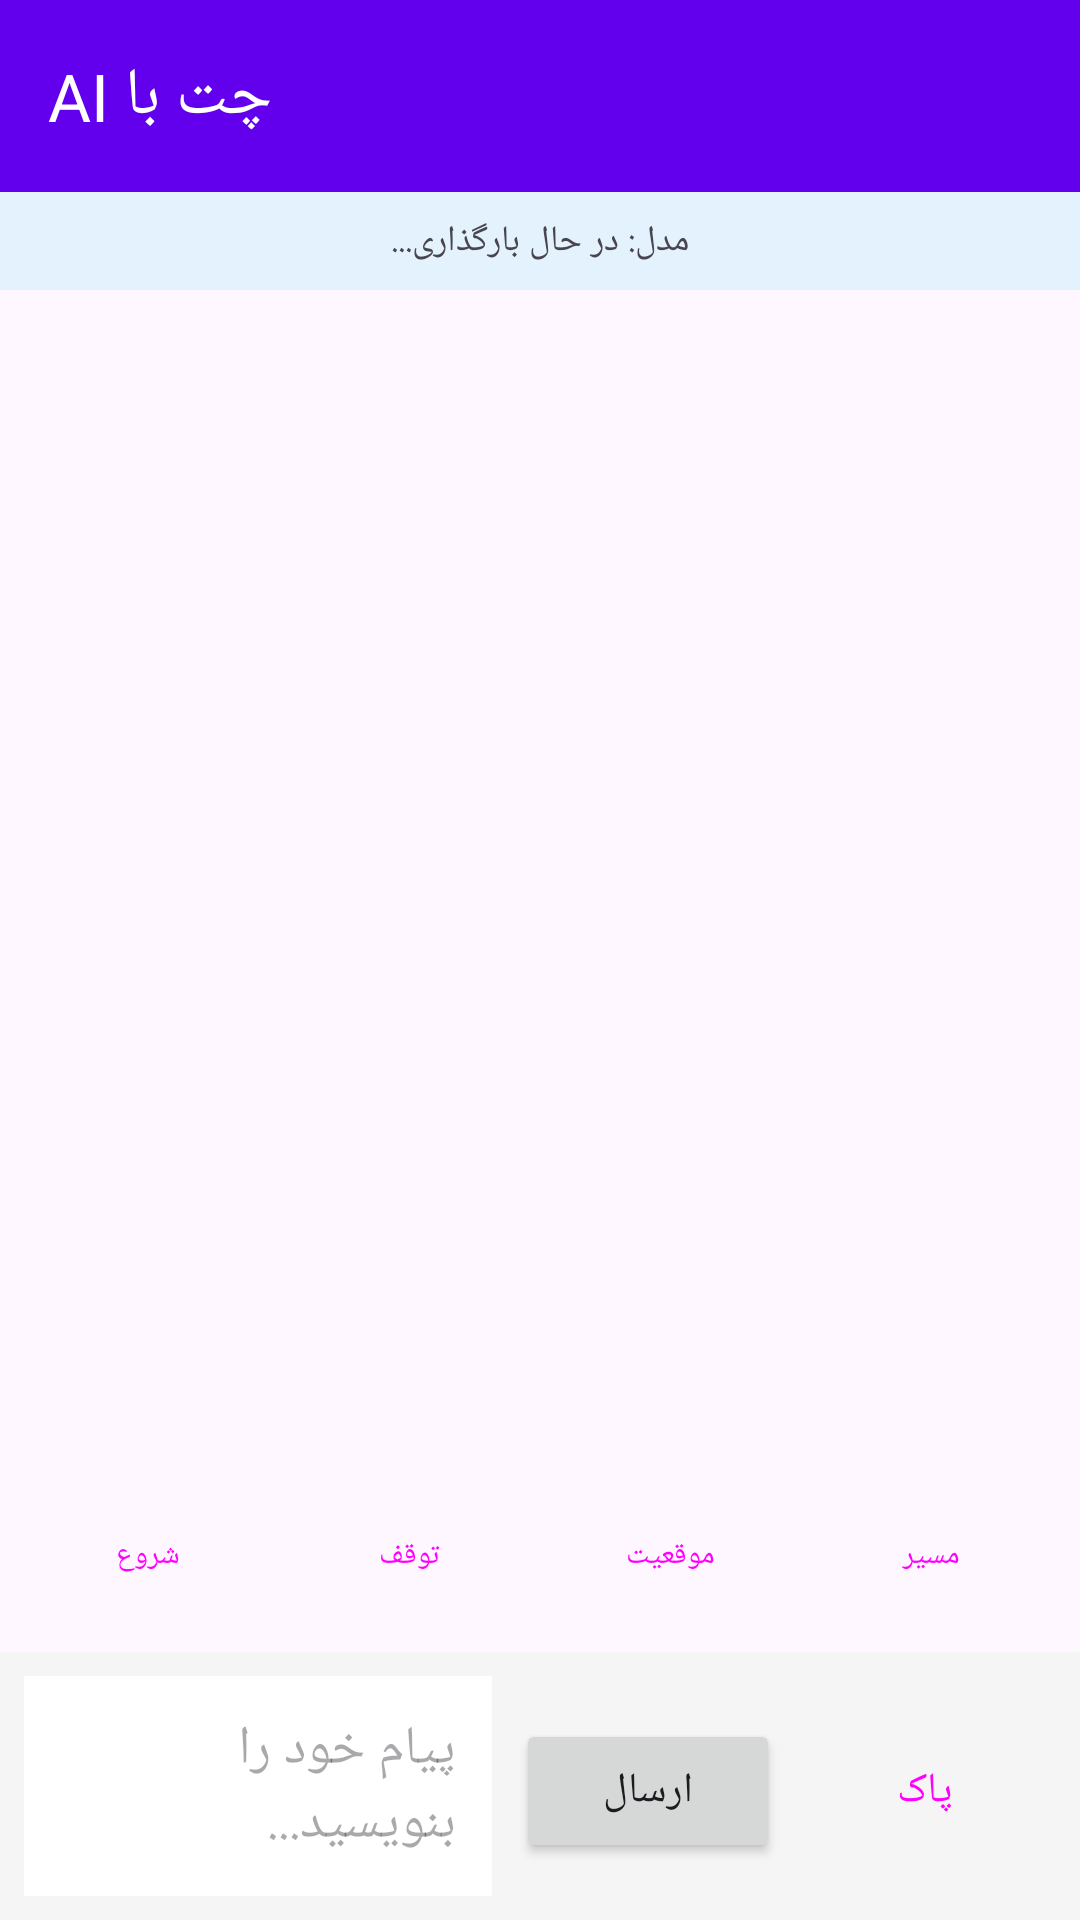

Reconstruct the res/layout file that produces this screen, plus the resources it refers to.
<!-- AndroidManifest.xml: application theme Theme.PersianAINavigation -->
<!-- res/layout/activity_aichat.xml -->
<?xml version="1.0" encoding="utf-8"?>
<LinearLayout xmlns:android="http://schemas.android.com/apk/res/android"
    xmlns:app="http://schemas.android.com/apk/res-auto"
    android:layout_width="match_parent"
    android:layout_height="match_parent"
    android:orientation="vertical">

    <com.google.android.material.appbar.MaterialToolbar
        android:layout_width="match_parent"
        android:layout_height="wrap_content"
        android:background="@color/purple_500"
        app:title="چت با AI"
        app:titleTextColor="@color/white" />

    <TextView
        android:id="@+id/tvModelInfo"
        android:layout_width="match_parent"
        android:layout_height="wrap_content"
        android:text="مدل: در حال بارگذاری..."
        android:textSize="12sp"
        android:padding="8dp"
        android:background="#E3F2FD"
        android:gravity="center" />

    <androidx.recyclerview.widget.RecyclerView
        android:id="@+id/recyclerChat"
        android:layout_width="match_parent"
        android:layout_height="0dp"
        android:layout_weight="1"
        android:padding="8dp" />

    <LinearLayout
        android:layout_width="match_parent"
        android:layout_height="wrap_content"
        android:orientation="horizontal"
        android:padding="8dp">

        <Button
            android:id="@+id/btnQuickStart"
            android:layout_width="0dp"
            android:layout_height="wrap_content"
            android:layout_weight="1"
            android:text="شروع"
            android:textSize="10sp"
            style="@style/Widget.Material3.Button.TonalButton"
            android:layout_marginEnd="4dp" />

        <Button
            android:id="@+id/btnQuickStop"
            android:layout_width="0dp"
            android:layout_height="wrap_content"
            android:layout_weight="1"
            android:text="توقف"
            android:textSize="10sp"
            style="@style/Widget.Material3.Button.TonalButton"
            android:layout_marginEnd="4dp" />

        <Button
            android:id="@+id/btnQuickLocation"
            android:layout_width="0dp"
            android:layout_height="wrap_content"
            android:layout_weight="1"
            android:text="موقعیت"
            android:textSize="10sp"
            style="@style/Widget.Material3.Button.TonalButton"
            android:layout_marginEnd="4dp" />

        <Button
            android:id="@+id/btnQuickRoute"
            android:layout_width="0dp"
            android:layout_height="wrap_content"
            android:layout_weight="1"
            android:text="مسیر"
            android:textSize="10sp"
            style="@style/Widget.Material3.Button.TonalButton" />

    </LinearLayout>

    <LinearLayout
        android:layout_width="match_parent"
        android:layout_height="wrap_content"
        android:orientation="horizontal"
        android:padding="8dp"
        android:background="#F5F5F5">

        <EditText
            android:id="@+id/etMessage"
            android:layout_width="0dp"
            android:layout_height="wrap_content"
            android:layout_weight="1"
            android:hint="پیام خود را بنویسید..."
            android:background="@android:color/white"
            android:padding="12dp"
            android:maxLines="3" />

        <Button
            android:id="@+id/btnSend"
            android:layout_width="wrap_content"
            android:layout_height="wrap_content"
            android:text="ارسال"
            android:layout_marginStart="8dp" />

        <Button
            android:id="@+id/btnClearChat"
            android:layout_width="wrap_content"
            android:layout_height="wrap_content"
            android:text="پاک"
            android:layout_marginStart="4dp"
            style="@style/Widget.Material3.Button.OutlinedButton" />

    </LinearLayout>

    <ProgressBar
        android:id="@+id/progressBar"
        android:layout_width="match_parent"
        android:layout_height="4dp"
        android:visibility="gone"
        style="@android:style/Widget.ProgressBar.Horizontal"
        android:indeterminate="true" />

</LinearLayout>
<!-- resources referenced by this layout -->
<resources>
  <style name="Theme.PersianAINavigation" parent="Theme.Material3.Light.NoActionBar">
          <item name="colorPrimary">#6200EE</item>
      </style>
  <!-- not gathered from this repository: default colours our renderer supplied (Android Studio template values) -->
  <color name="purple_500">#FF6200EE</color>
  <color name="white">#FFFFFFFF</color>
</resources>
